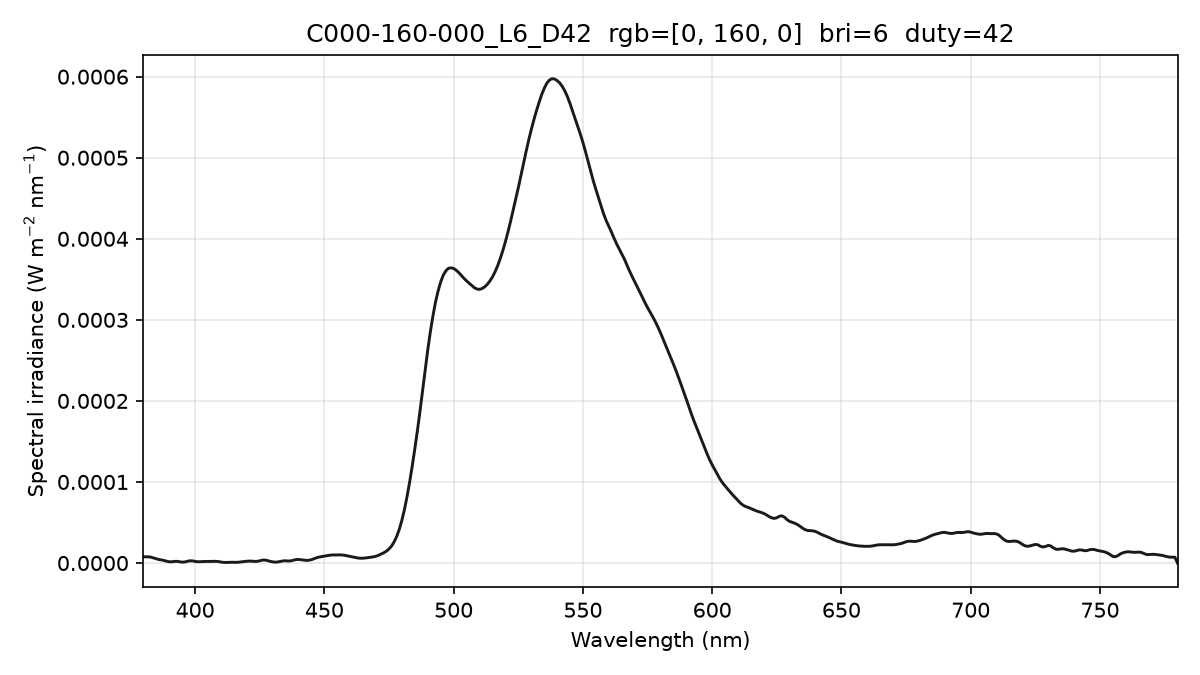

Data behind this chart, as committed beside it:
wavelength_nm, spectral_irradiance_W_m2_nm, spectral_irradiance_std_W_m2_nm, spectral_irradiance_uW_cm2_nm, photon_irradiance_photons_m2_s_nm
380, 7.66213394e-06, 1.75374690e-07, 7.66213394e-04, 1.46573886e+13
381, 7.66213394e-06, 1.75374690e-07, 7.66213394e-04, 1.46959607e+13
382, 7.66213394e-06, 1.75374690e-07, 7.66213394e-04, 1.47345328e+13
383, 7.15717006e-06, 4.09313818e-07, 7.15717006e-04, 1.37995009e+13
384, 6.15666636e-06, 8.92860581e-07, 6.15666636e-04, 1.19014564e+13
385, 5.02920888e-06, 1.24054406e-06, 5.02920888e-04, 9.74728515e+12
386, 4.27976026e-06, 1.31997082e-06, 4.27976026e-04, 8.31629744e+12
387, 3.80797358e-06, 1.29163560e-06, 3.80797358e-04, 7.41870598e+12
388, 3.10863197e-06, 1.05586597e-06, 3.10863197e-04, 6.07189570e+12
389, 2.18173598e-06, 4.41319258e-07, 2.18173598e-04, 4.27243104e+12
390, 1.57136311e-06, 3.52869408e-07, 1.57136311e-04, 3.08506577e+12
391, 1.54348630e-06, 6.35724666e-07, 1.54348630e-04, 3.03810517e+12
392, 2.01329228e-06, 6.18191124e-07, 2.01329228e-04, 3.97297802e+12
393, 2.08287415e-06, 5.28200960e-07, 2.08287415e-04, 4.12077448e+12
394, 1.62289121e-06, 4.31032237e-07, 1.62289121e-04, 3.21891047e+12
395, 1.10593731e-06, 3.54720958e-07, 1.10593731e-04, 2.19912985e+12
396, 1.29897922e-06, 4.43563303e-07, 1.29897922e-04, 2.58952827e+12
397, 2.20201688e-06, 9.00997054e-07, 2.20201688e-04, 4.40082824e+12
398, 2.77630787e-06, 1.21785839e-06, 2.77630787e-04, 5.56255046e+12
399, 2.65519732e-06, 1.22604254e-06, 2.65519732e-04, 5.33326256e+12
400, 1.96672209e-06, 1.05031935e-06, 1.96672209e-04, 3.96028331e+12
401, 1.62195573e-06, 9.11317374e-07, 1.62195573e-04, 3.27421081e+12
402, 1.66533701e-06, 6.94709386e-07, 1.66533701e-04, 3.37016725e+12
403, 1.87928532e-06, 3.79132678e-07, 1.87928532e-04, 3.81259818e+12
404, 1.97017022e-06, 1.96115630e-08, 1.97017022e-04, 4.00689889e+12
405, 1.94828313e-06, 4.06371546e-07, 1.94828313e-04, 3.97219318e+12
406, 1.97575338e-06, 5.71271082e-07, 1.97575338e-04, 4.03814617e+12
407, 2.08609959e-06, 5.59678929e-07, 2.08609959e-04, 4.27417908e+12
408, 2.10946992e-06, 6.44888355e-07, 2.10946992e-04, 4.33268154e+12
409, 1.82531809e-06, 6.86910169e-07, 1.82531809e-04, 3.75824539e+12
410, 1.23364461e-06, 6.13788793e-07, 1.23364461e-04, 2.54622742e+12
411, 7.98476453e-07, 4.68827673e-07, 7.98476453e-05, 1.65206528e+12
412, 6.95148037e-07, 3.48157784e-07, 6.95148037e-05, 1.44177597e+12
413, 8.77198296e-07, 5.80262296e-07, 8.77198296e-05, 1.82377433e+12
414, 9.41586129e-07, 7.12317194e-07, 9.41586129e-05, 1.96238249e+12
415, 8.60938421e-07, 6.45925720e-07, 8.60938421e-05, 1.79863671e+12
416, 8.44981641e-07, 8.06185394e-07, 8.44981641e-05, 1.76955421e+12
417, 1.05352664e-06, 1.27277132e-06, 1.05352664e-04, 2.21159115e+12
418, 1.47704260e-06, 1.77110582e-06, 1.47704260e-04, 3.10808273e+12
419, 1.89286736e-06, 1.89518702e-06, 1.89286736e-04, 3.99261537e+12
420, 2.23976470e-06, 1.64736396e-06, 2.23976470e-04, 4.73559937e+12
421, 2.39590726e-06, 1.23266752e-06, 2.39590726e-04, 5.07779738e+12
422, 2.31472609e-06, 1.05211009e-06, 2.31472609e-04, 4.91739760e+12
423, 1.99622083e-06, 1.02498295e-06, 1.99622083e-04, 4.25081513e+12
424, 2.09083556e-06, 8.58944676e-07, 2.09083556e-04, 4.46281620e+12
425, 2.71897802e-06, 5.52036102e-07, 2.71897802e-04, 5.81725222e+12
426, 3.57620922e-06, 5.89622386e-07, 3.57620922e-04, 7.66930105e+12
427, 3.68021436e-06, 7.52563196e-07, 3.68021436e-04, 7.91087019e+12
428, 3.01655048e-06, 8.94403512e-07, 3.01655048e-04, 6.49946538e+12
429, 2.09638212e-06, 9.28860213e-07, 2.09638212e-04, 4.52742232e+12
430, 1.42694342e-06, 5.53807163e-07, 1.42694342e-04, 3.08886180e+12
431, 1.12539101e-06, 4.08183410e-07, 1.12539101e-04, 2.44176565e+12
432, 1.32410422e-06, 7.03859105e-07, 1.32410422e-04, 2.87958024e+12
433, 1.97907848e-06, 5.48574648e-07, 1.97907848e-04, 4.31394079e+12
434, 2.62523380e-06, 2.38289697e-07, 2.62523380e-04, 5.73562811e+12
435, 2.76957413e-06, 1.65109651e-07, 2.76957413e-04, 6.06492618e+12
436, 2.49196829e-06, 6.20555054e-07, 2.49196829e-04, 5.46955847e+12
437, 2.64649481e-06, 7.69175940e-07, 2.64649481e-04, 5.82204760e+12
438, 3.38704527e-06, 5.02367396e-07, 3.38704527e-04, 7.46824194e+12
439, 4.24995273e-06, 2.02801577e-07, 4.24995273e-04, 9.39229853e+12
... 341 more rows
